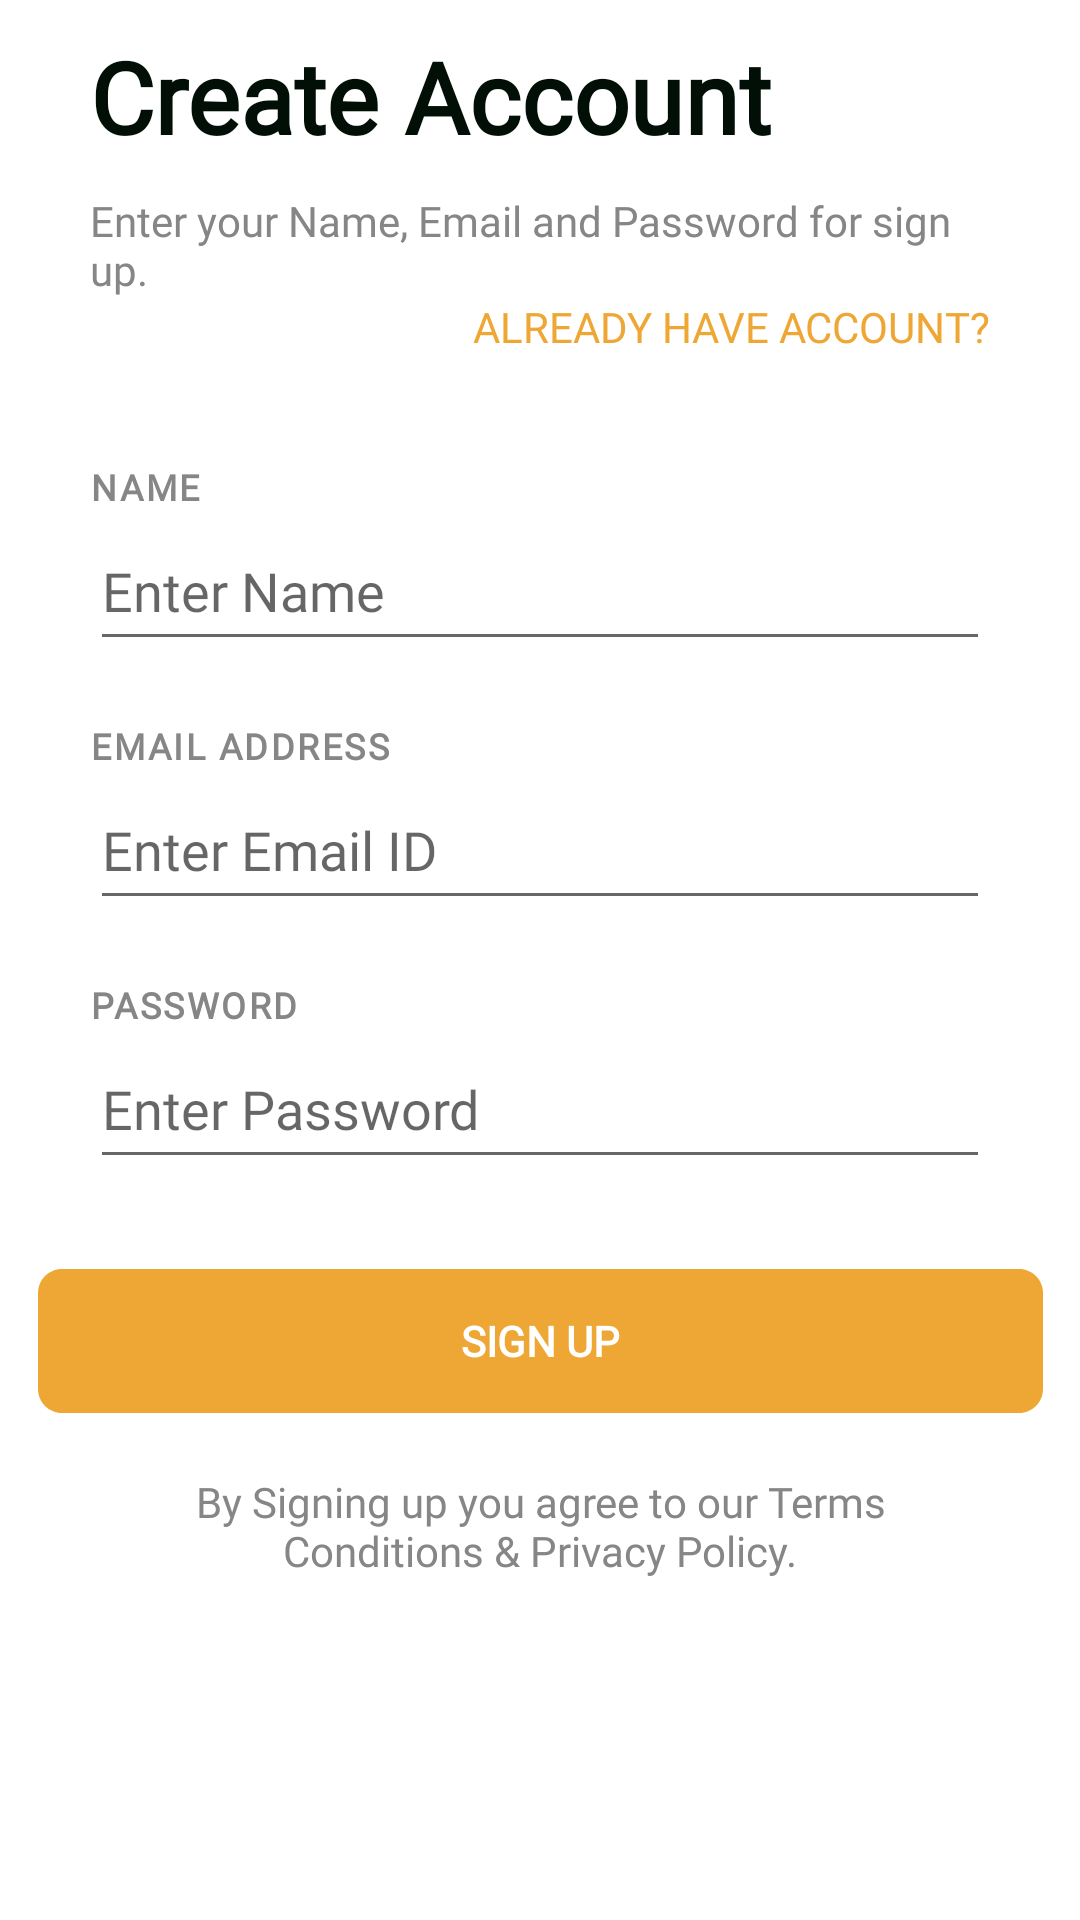

Reconstruct the res/layout file that produces this screen, plus the resources it refers to.
<!-- AndroidManifest.xml: application theme Theme.AndroidUI -->
<!-- res/layout/fragment_create_account.xml -->
<?xml version="1.0" encoding="utf-8"?>
<androidx.constraintlayout.widget.ConstraintLayout xmlns:android="http://schemas.android.com/apk/res/android"
    xmlns:app="http://schemas.android.com/apk/res-auto"
    xmlns:tools="http://schemas.android.com/tools"
    android:layout_width="match_parent"
    android:layout_height="match_parent"
    android:orientation="vertical"
    tools:context=".login.CreateAccountFragment">

    <TextView
        android:id="@+id/tvCreateAccount"
        android:layout_width="340dp"
        android:layout_height="wrap_content"
        android:layout_marginStart="30dp"
        android:layout_marginTop="10dp"
        android:fontFamily="@font/yugothil"
        android:text="@string/create_account"
        android:textColor="#010F07"
        android:textSize="33sp"
        android:textStyle="bold"
        app:layout_constraintStart_toStartOf="parent"
        app:layout_constraintTop_toTopOf="parent" />

    <RelativeLayout
        android:id="@+id/relativeLayout"
        android:layout_width="match_parent"
        android:layout_height="60dp"
        android:layout_marginStart="30dp"
        android:layout_marginTop="10dp"
        android:layout_marginEnd="30dp"
        app:layout_constraintEnd_toEndOf="parent"
        app:layout_constraintStart_toStartOf="parent"
        app:layout_constraintTop_toBottomOf="@id/tvCreateAccount">

        <androidx.appcompat.widget.AppCompatButton
            android:id="@+id/tvHaveAccount"
            android:layout_width="wrap_content"
            android:layout_height="30dp"
            android:layout_alignParentTop="true"
            android:layout_alignParentEnd="true"
            android:layout_alignParentBottom="true"
            android:layout_marginTop="30dp"
            android:layout_marginEnd="0dp"
            android:layout_marginBottom="0dp"
            android:background="@color/trans"
            android:fontFamily="@font/yugothib"
            android:text="@string/already_have_account"
            android:textColor="#EEA734"
            android:textSize="@dimen/t16"
            app:layout_constraintEnd_toEndOf="parent"
            tools:ignore="RelativeOverlap" />


        <TextView
            android:id="@+id/tvCreateWelcomeText"
            android:layout_width="wrap_content"
            android:layout_height="50dp"
            android:layout_alignParentStart="true"
            android:layout_alignParentTop="true"
            android:layout_marginStart="0dp"
            android:layout_marginTop="0dp"
            android:fontFamily="@font/yugothib"
            android:text="@string/enter_your_name_email_and_password_for_sign_up"
            android:textColor="#868686"
            android:textSize="@dimen/t16" />

    </RelativeLayout>

    <LinearLayout
        android:id="@+id/createName"
        android:layout_width="match_parent"
        android:layout_height="wrap_content"
        android:layout_marginStart="30dp"
        android:layout_marginTop="30dp"
        android:layout_marginEnd="30dp"
        android:orientation="vertical"
        app:layout_constraintEnd_toEndOf="parent"
        app:layout_constraintStart_toStartOf="parent"
        app:layout_constraintTop_toBottomOf="@+id/relativeLayout">


        <TextView
            android:id="@+id/tvCreateName"
            android:layout_width="wrap_content"
            android:layout_height="wrap_content"
            android:fontFamily="@font/yugothil"
            android:text="@string/name"
            android:textStyle="bold"
            android:textAppearance="@style/email_address"
            android:textColor="#868686"
            android:textSize="@dimen/t16" />

        <androidx.appcompat.widget.AppCompatEditText
            android:id="@+id/etCreateName"
            android:layout_width="match_parent"
            android:layout_height="50dp"
            android:fontFamily="@font/yugothib"
            android:hint="@string/enter_name"
            android:importantForAutofill="no"
            android:inputType="textPersonName"
            android:singleLine="true"
            android:textColor="#010F07"
            android:textSize="@dimen/t16"
            tools:ignore="LabelFor,RtlSymmetry" />

    </LinearLayout>

    <LinearLayout
        android:id="@+id/createEMAIL"
        android:layout_width="match_parent"
        android:layout_height="wrap_content"
        android:layout_marginStart="30dp"
        android:layout_marginTop="20dp"
        android:layout_marginEnd="30dp"
        android:orientation="vertical"
        app:layout_constraintEnd_toEndOf="parent"
        app:layout_constraintStart_toStartOf="parent"
        app:layout_constraintTop_toBottomOf="@+id/createName">


        <TextView
            android:id="@+id/tvCreateEmail"
            android:layout_width="wrap_content"
            android:layout_height="wrap_content"
            android:fontFamily="@font/yugothil"
            android:text="@string/email_address_cap"
            android:textStyle="bold"
            android:textAppearance="@style/email_address"
            android:textColor="#868686"
            android:textSize="@dimen/t16" />

        <androidx.appcompat.widget.AppCompatEditText
            android:id="@+id/etCreateEmailID"
            android:layout_width="match_parent"
            android:layout_height="50dp"
            android:fontFamily="@font/yugothib"
            android:hint="@string/enter_email_id"
            android:importantForAutofill="no"
            android:inputType="textEmailAddress"
            android:singleLine="true"
            android:textColor="#010F07"
            android:textSize="@dimen/t16"
            tools:ignore="RtlSymmetry" />

    </LinearLayout>

    <LinearLayout
        android:id="@+id/createPassWord"
        android:layout_width="match_parent"
        android:layout_height="wrap_content"
        android:layout_marginStart="30dp"
        android:layout_marginTop="20dp"
        android:layout_marginEnd="30dp"
        android:orientation="vertical"
        app:layout_constraintEnd_toEndOf="parent"
        app:layout_constraintStart_toStartOf="parent"
        app:layout_constraintTop_toBottomOf="@+id/createEMAIL">


        <TextView
            android:id="@+id/tvCreatePW"
            android:layout_width="wrap_content"
            android:layout_height="wrap_content"
            android:fontFamily="@font/yugothil"
            android:text="@string/password"
            android:textStyle="bold"
            android:textAppearance="@style/email_address"
            android:textColor="#868686"
            android:textSize="@dimen/t16" />

        <androidx.appcompat.widget.AppCompatEditText
            android:id="@+id/etCreatePW"
            android:layout_width="match_parent"
            android:layout_height="50dp"
            android:fontFamily="@font/yugothib"
            android:hint="@string/enter_password"
            android:importantForAutofill="no"
            android:inputType="textPassword"
            android:singleLine="true"
            android:textColor="#010F07"
            android:textSize="@dimen/t16"
            tools:ignore="LabelFor,RtlSymmetry" />

    </LinearLayout>


    <androidx.appcompat.widget.AppCompatButton
        android:id="@+id/btnSignUp"
        android:layout_width="wrap_content"
        android:layout_height="wrap_content"
        android:layout_marginStart="30dp"
        android:layout_marginTop="30dp"
        android:layout_marginEnd="30dp"
        android:background="@drawable/intro_button_bg"
        android:fontFamily="@font/yugothib"
        android:gravity="center_horizontal|center_vertical"
        android:text="@string/sign_up"
        android:textColor="@color/White"
        android:textSize="@dimen/t14"
        android:textStyle="bold"
        app:layout_constraintEnd_toEndOf="parent"
        app:layout_constraintStart_toStartOf="parent"
        app:layout_constraintTop_toBottomOf="@+id/createPassWord"
        tools:ignore="TextContrastCheck" />

    <TextView
        android:id="@+id/textView7"
        android:layout_width="match_parent"
        android:layout_height="wrap_content"
        android:layout_marginStart="40dp"
        android:layout_marginTop="20dp"
        android:layout_marginEnd="40dp"
        android:fontFamily="@font/yugothib"
        android:gravity="center"
        android:text="@string/by_signing_up_you_agree_to_our_terms_conditions_privacy_policy"
        android:textColor="#868686"
        android:textSize="@dimen/t16"
        app:layout_constraintEnd_toEndOf="parent"
        app:layout_constraintStart_toStartOf="parent"
        app:layout_constraintTop_toBottomOf="@+id/btnSignUp" />


</androidx.constraintlayout.widget.ConstraintLayout>
<!-- resources referenced by this layout -->
<resources>
  <color name="White">#FFFFFF</color>
  <color name="trans">#00000000 </color>
  <!-- drawable intro_button_bg (drawable) -->
  <?xml version="1.0" encoding="utf-8"?>
  <vector
  xmlns:android="http://schemas.android.com/apk/res/android"
  android:width="335dp"
  android:height="48dp"
  android:viewportWidth="335"
  android:viewportHeight="48"
      >
  
  <group>
  
      <clip-path
          android:pathData="M8 0H327C331.418 0 335 3.58172 335 8V40C335 44.4183 331.418 48 327 48H8C3.58172 48 0 44.4183 0 40V8C0 3.58172 3.58172 0 8 0Z"
          />
  
      <path
          android:pathData="M0 0V48H335V0"
          android:fillColor="#EEA734"
          />
  
  </group>
  
  </vector>
  <string name="already_have_account">Already have account?</string>
  <string name="by_signing_up_you_agree_to_our_terms_conditions_privacy_policy">By Signing up you agree to our Terms Conditions &amp; Privacy Policy.</string>
  <string name="create_account">Create Account</string>
  <string name="email_address_cap">EMAIL ADDRESS</string>
  <string name="enter_email_id">Enter Email ID</string>
  <string name="enter_name">Enter Name</string>
  <string name="enter_password">Enter Password</string>
  <string name="enter_your_name_email_and_password_for_sign_up">Enter your Name, Email and Password for sign up.</string>
  <string name="name">NAME</string>
  <string name="password">PASSWORD</string>
  <string name="sign_up">SIGN UP</string>
  <style name="email_address">
  
          <item name="android:textSize">
              12sp
          </item>
  
          <item name="android:letterSpacing">
              0.07
          </item>
  
          <item name="android:textColor">
              #868686
          </item>
  
      </style>
  <style name="Theme.AndroidUI" parent="Theme.MaterialComponents.DayNight.NoActionBar">
  
             
          <item name="colorPrimary">@color/DarkOrange</item>
          <item name="colorPrimaryVariant">@color/purple_700</item>
          <item name="colorOnPrimary">@color/White</item>
          
          <item name="colorSecondary">@color/teal_200</item>
          <item name="colorSecondaryVariant">@color/teal_700</item>
          <item name="colorOnSecondary">@color/Black</item>
  
          
          <item name="android:windowLightStatusBar">true</item>
          <item name="android:statusBarColor">@color/trans</item>
          
  
      </style>
  <color name="DarkOrange">#FF8C00</color>
  <color name="purple_700">#FF3700B3</color>
  <color name="teal_200">#FF03DAC5</color>
  <color name="teal_700">#FF018786</color>
  <color name="Black">#000000</color>
</resources>
